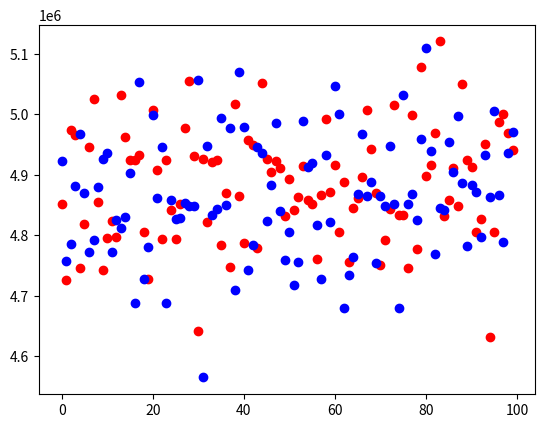

This chart was generated by the following Python code:
import random
import time
import matplotlib.pyplot as pyplot
import matplotlib.pyplot as plt


def TrappingRainWater(arr):
    start_time = time.process_time()
    max_left = []
    max_right = [0 for i in range(len(arr))]
    total_sum = 0

    max_left.append(arr[0])
    for i in range(1, len(arr)):
        max_left.append(max(max_left[i-1], arr[i]))

    max_right[-1] = arr[-1]
    for i in range(len(arr)-2, -1, -1):
        max_right[i] = max(max_right[i+1], arr[i])

    for num in range(0, len(arr)):
        current = min(max_left[num], max_right[num]) - arr[num]
        if (current > 0):
            total_sum += current

    end_time = time.process_time()

    #return for grpahing time
    #1000 * end_time - start_time

    return total_sum

def BruteForce(arr):
    start_time = time.process_time()
    total_sum = 0

    for num in range(0, len(arr)):
        left_max = 0
        right_max = 0
        for i in range (0, num+1):
            if i > left_max:
                left_max = i
        for j in range (num+1, len(arr)):
            if j > right_max:
                right_max = j
        current = min(left_max, right_max) - arr[num]
        if (current > 0):
            total_sum += current
    #print(total_sum)

    end_time = time.process_time()

    return 1000 * end_time-start_time

def testNoShuffle(N):
    nums = []
    for i in range(N):
        nums.append(random.randint(0, 10 * N))
    return nums

def testShuffle(N):
    nums = []
    for i in range(N):
        nums.append(random.randint(0, 100 * N))
    random.shuffle(nums)
    return nums

def main():
    sizes = [10, 100, 1000, 5000, 10000]
    TRW_results = []
    BF_results = []
    for i in sizes:
        TRW_results.append(TrappingRainWater(testNoShuffle(i)))
    for j in sizes:
        BF_results.append(BruteForce(testNoShuffle(j)))

    AGAINS = 100
    TRW_no_shuffle = []
    TRW_shuffle = []
    for i in range(0, AGAINS):
        TRW_no_shuffle.append(TrappingRainWater(testNoShuffle(1000)))

    for i in range(0, AGAINS):
        TRW_shuffle.append(TrappingRainWater(testNoShuffle(1000)))

    #These are graphs for comparing time for brute force to dynamic
    # pyplot.plot(sizes, TRW_results, color="red")
    # #same scale as brute force results on y-axis
    # #pyplot.ylim(0, 38000)
    # pyplot.show()
    # pyplot.plot(sizes, BF_results, color="blue")
    # pyplot.show()


    plt.plot(TRW_no_shuffle, 'ro')
    plt.plot(TRW_shuffle, 'bo')
    plt.show()

if __name__== "__main__":
    main()

